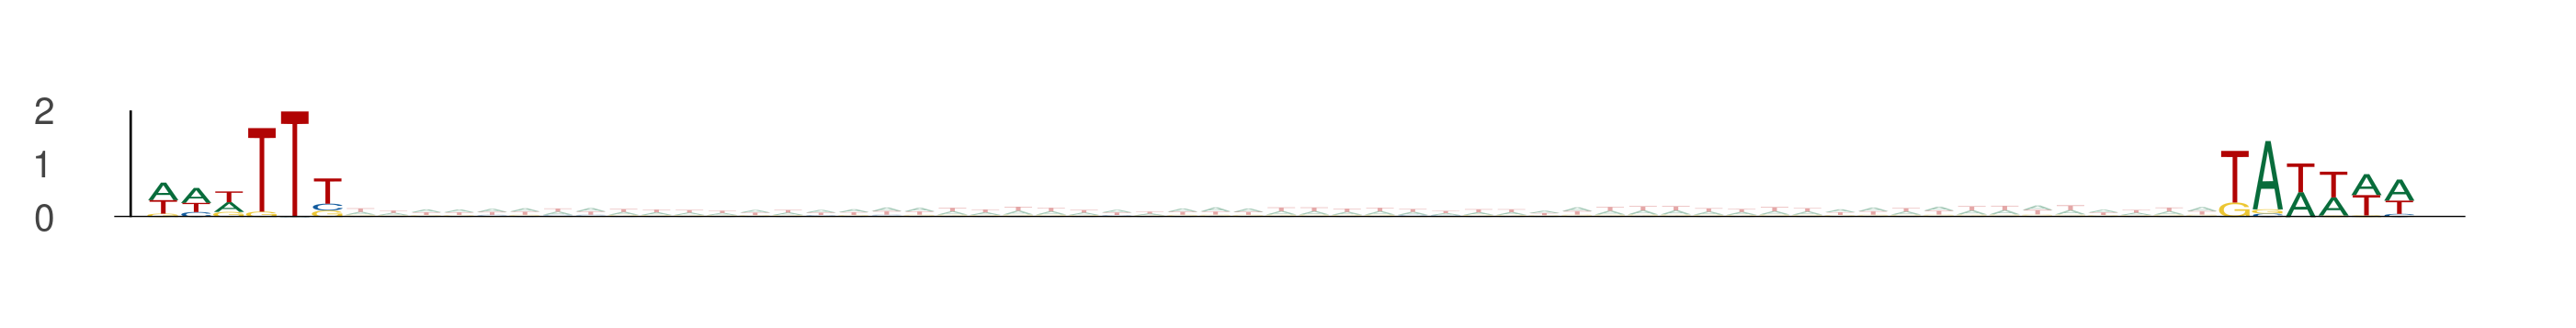

The file beside this chart, header and first rows:
seq_index, start_position, end_position, is_reversed_complement
4985, 31, 37, 0
4985, 94, 100, 0
4985, 47, 53, 0
4985, 110, 116, 0
2840, 56, 62, 0
2840, 119, 125, 0
2014, 31, 37, 0
2014, 94, 100, 0
3854, 51, 57, 0
3854, 114, 120, 0
4583, 44, 50, 0
4583, 107, 113, 0
4583, 63, 69, 0
4583, 126, 132, 0
4583, 70, 76, 0
4583, 133, 139, 0
3761, 22, 28, 0
3761, 85, 91, 0
525, 10, 16, 0
525, 73, 79, 0
1170, 53, 59, 0
1170, 116, 122, 0
1170, 61, 67, 0
1170, 124, 130, 0
5000, 32, 38, 0
5000, 95, 101, 0
5377, 65, 71, 0
5377, 128, 134, 0
4168, 38, 44, 0
4168, 101, 107, 0
453, 11, 17, 0
453, 74, 80, 0
1603, 71, 77, 0
1603, 134, 140, 0
3134, 74, 80, 0
3134, 137, 143, 0
3134, 60, 66, 0
3134, 123, 129, 0
2040, 12, 18, 0
2040, 75, 81, 0
5400, 65, 71, 0
5400, 128, 134, 0
4671, 24, 30, 0
4671, 87, 93, 0
4671, 56, 62, 0
4671, 119, 125, 0
4279, 45, 51, 0
4279, 108, 114, 0
144, 10, 16, 0
144, 73, 79, 0
1496, 16, 22, 0
1496, 79, 85, 0
5839, 43, 49, 0
5839, 106, 112, 0
5839, 23, 29, 0
5839, 86, 92, 0
157, 72, 78, 0
157, 135, 141, 0
895, 44, 50, 0
895, 107, 113, 0
... 1,968 more rows
